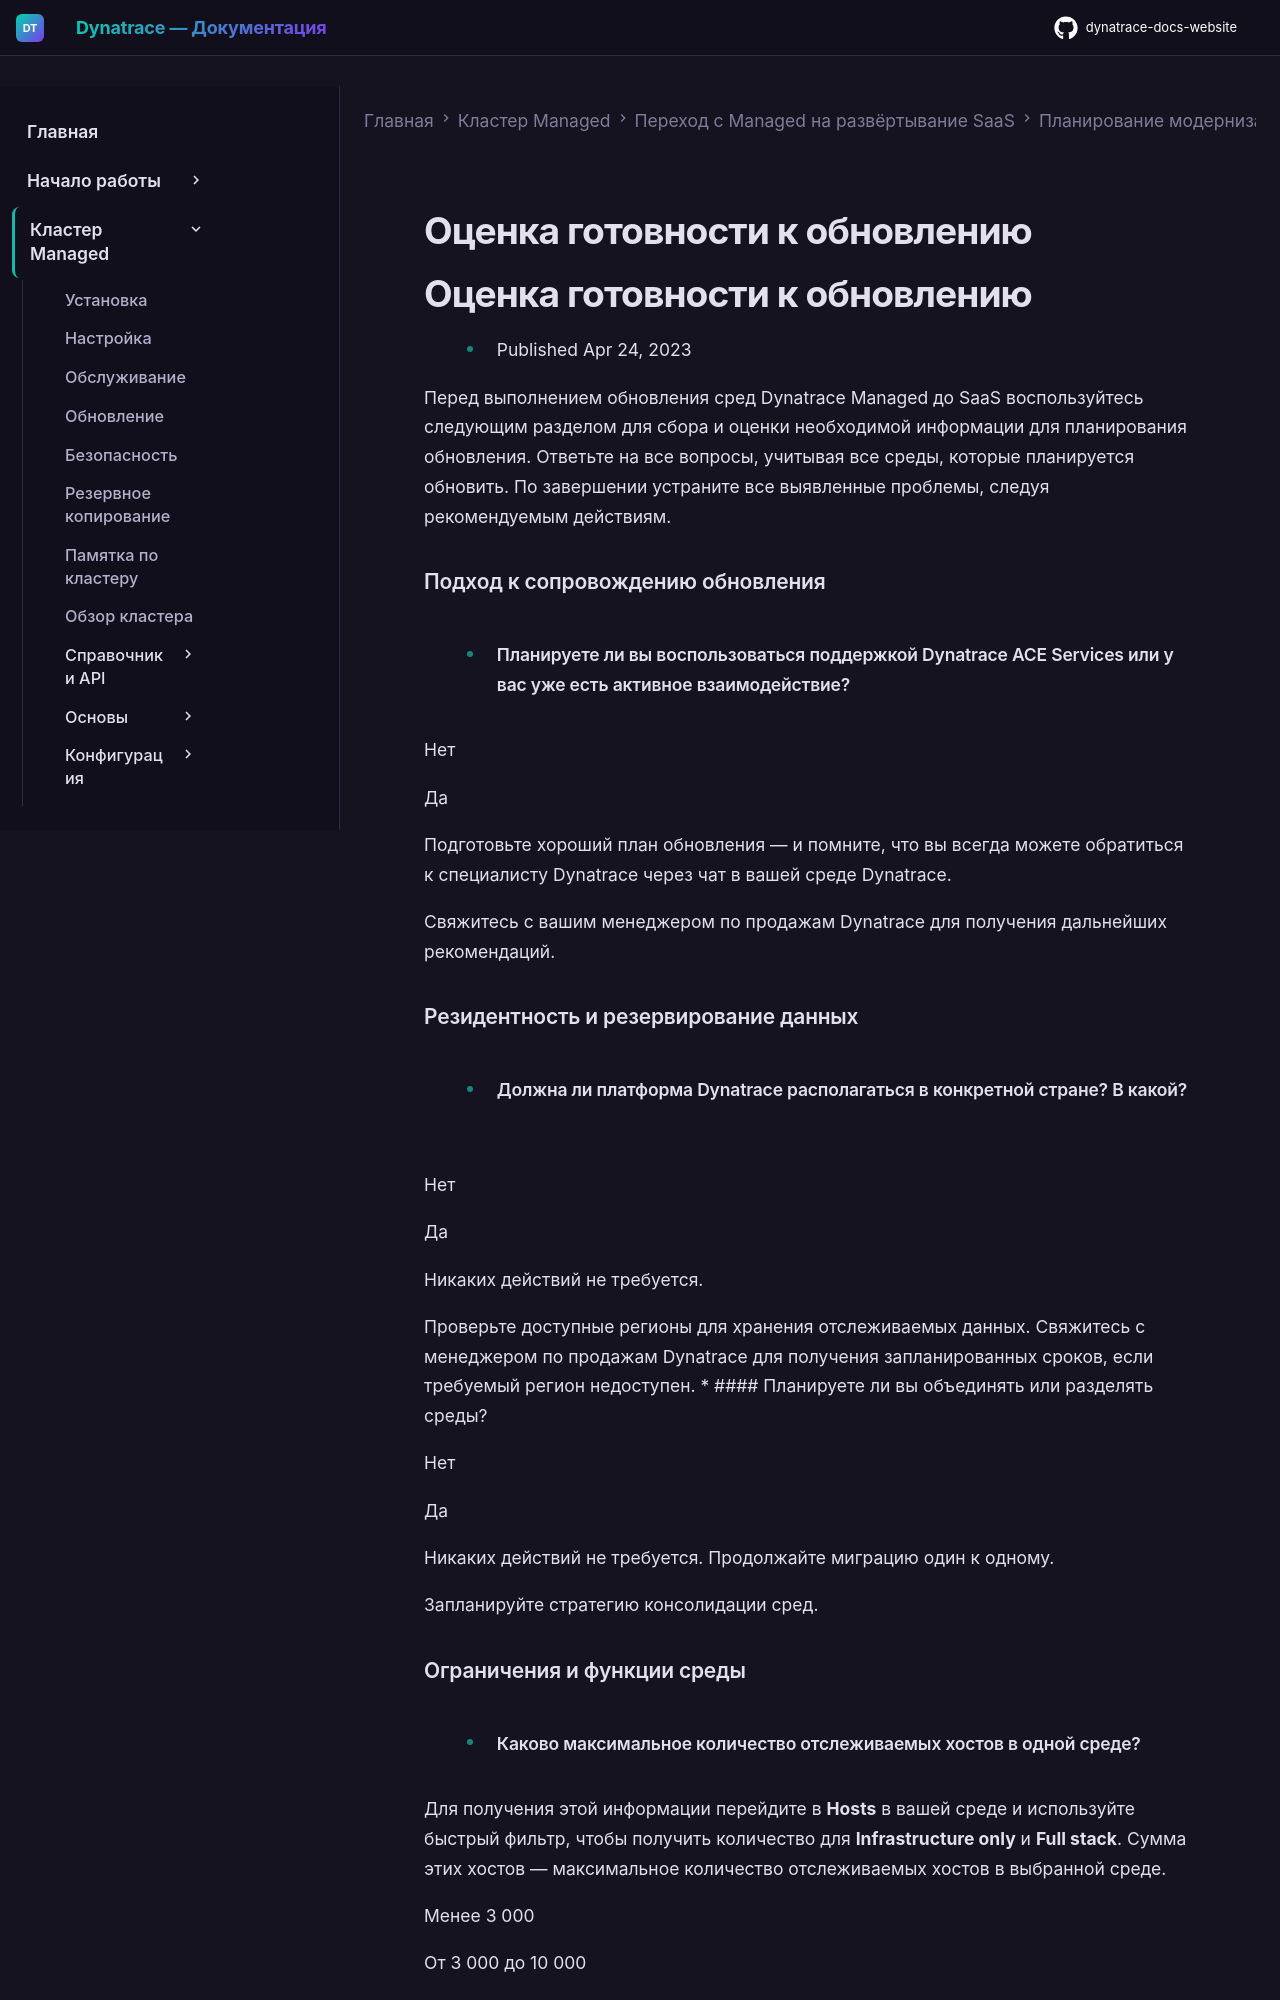

repository: Yerkebulan-Ardabayev/dynatrace-docs-website · page: managed-ru/upgrade/up-plan/feasibility-checklist/index.html · generator: mkdocs

---
title: Оценка готовности к обновлению
source: https://docs.dynatrace.com/managed/upgrade/up-plan/feasibility-checklist
scraped: 2026-05-12T12:13:56.351835
---

# Оценка готовности к обновлению

# Оценка готовности к обновлению

* Published Apr 24, 2023

Перед выполнением обновления сред Dynatrace Managed до SaaS воспользуйтесь следующим разделом для сбора и оценки необходимой информации для планирования обновления. Ответьте на все вопросы, учитывая все среды, которые планируется обновить. По завершении устраните все выявленные проблемы, следуя рекомендуемым действиям.

### Подход к сопровождению обновления

* #### Планируете ли вы воспользоваться поддержкой Dynatrace ACE Services или у вас уже есть активное взаимодействие?

  Нет

  Да

  Подготовьте хороший план обновления — и помните, что вы всегда можете обратиться к специалисту Dynatrace через чат в вашей среде Dynatrace.

  Свяжитесь с вашим менеджером по продажам Dynatrace для получения дальнейших рекомендаций.

### Резидентность и резервирование данных

* #### Должна ли платформа Dynatrace располагаться в конкретной стране? В какой?

  Нет

  Да

  Никаких действий не требуется.

  Проверьте доступные регионы для хранения отслеживаемых данных. Свяжитесь с менеджером по продажам Dynatrace для получения запланированных сроков, если требуемый регион недоступен.
* #### Планируете ли вы объединять или разделять среды?

  Нет

  Да

  Никаких действий не требуется. Продолжайте миграцию один к одному.

  Запланируйте стратегию консолидации сред.
